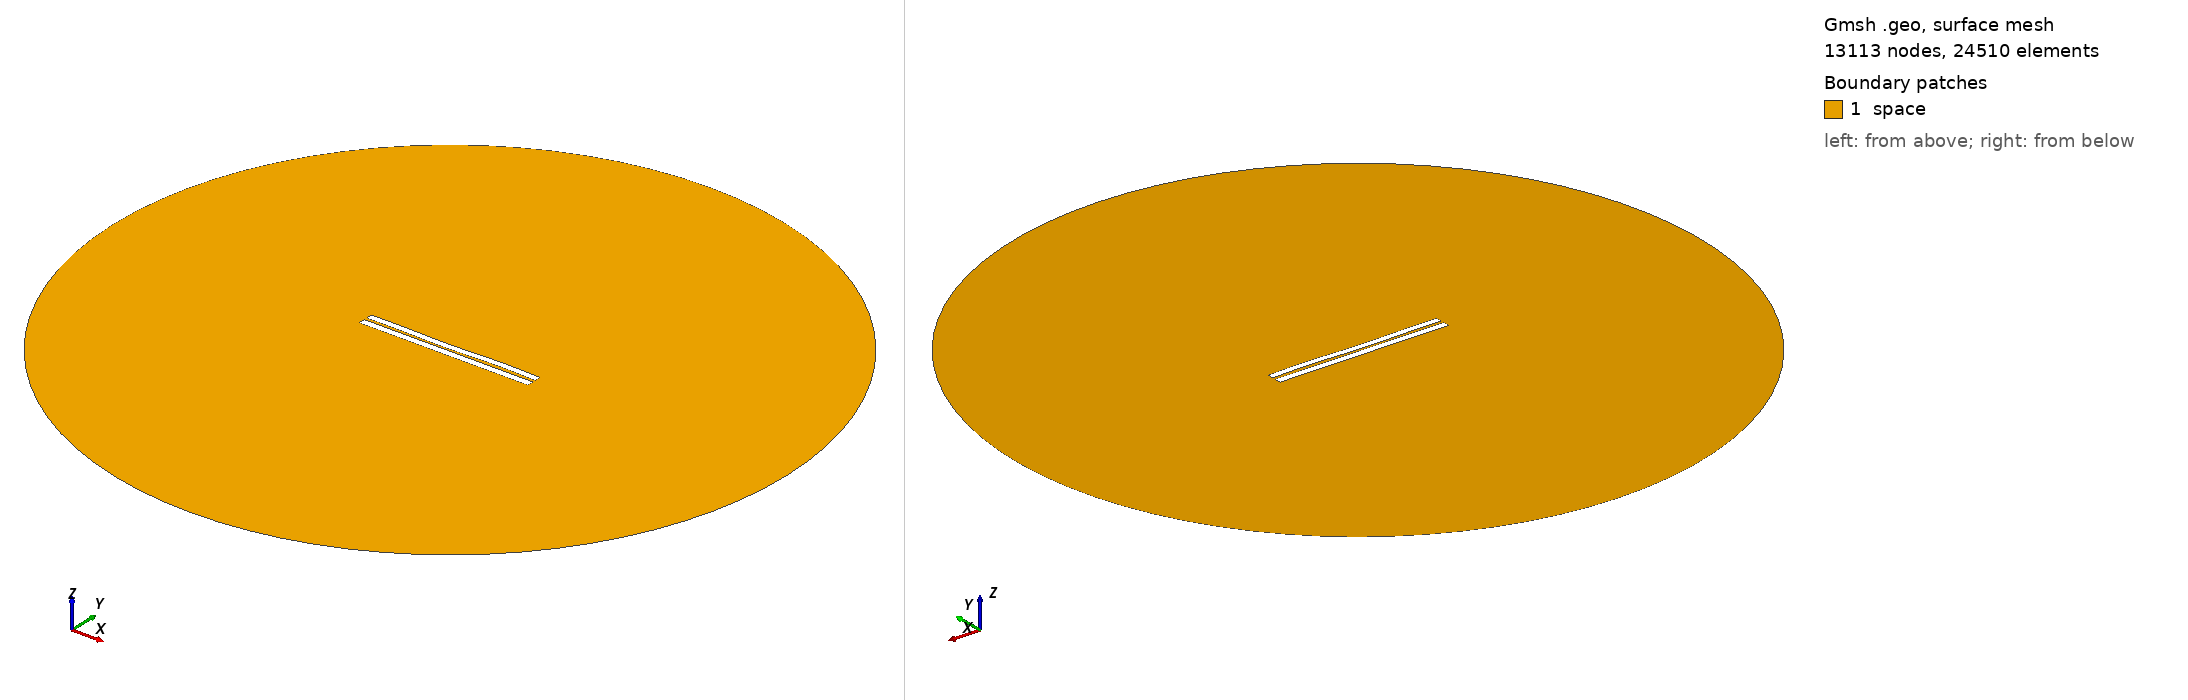

Gmsh geometry script, surface-meshed: 13113 nodes, 24510 surface elements. Boundary patches (legend numbers): 1 space. Left view from above one corner, right view from below the opposite corner. Legend entries are the model's physical surfaces. The drawing asked Gmsh for element sizes between 1% and 20% of the model's largest extent; the script's own settings can give other sizes.

=== 3505.geo (drawn) ===
//---------------------------------------
// Geometry kernel
//---------------------------------------

SetFactory("OpenCASCADE");



//---------------------------------------
// Parameters of the geometry
//---------------------------------------

// Overetch of the upper plate
overetch = 0.125;

// Distance between the plates
distance = 1.5;

// Discretization over the x axis (for the deformation)
nx = 50; 

// Length of the plate
L = 100 - overetch; 

// Number of modes
n = 4; 

// 1st mode coefficient
coeff(1) = 0.07499999999999998;
beta(1) = 0.596864 * 3.1415926535 / L;

// 2nd mode coefficient
coeff(2) = -0.15;
beta(2) = 1.49418 * 3.1415926535 / L;

// 3rd mode coefficient
coeff(3) = -0.15;
beta(3) = 2.50025 * 3.1415926535 / L;

// 4th mode coefficient
coeff(4) = 0.15;
beta(4) = 3.49999 * 3.1415926535 / L;



//---------------------------------------
// Upper plate (deformed rectangle)
//---------------------------------------

// Coordiantes of the upper plate
xmin = -50;
xmax = 50 - overetch;

// Height of the upper plate
yheight = 4 - 2 * overetch;

// Indexes of the points
UpperID[] = {};
LowerID[] = {};
LeftID[] = {};
RightID[] = {};

// Point index
p = 1;

// Horizontal edges
For i In {1:nx}
    x = xmin + (i-1)*(xmax - xmin)/(nx-1);

    y_bottom = distance / 2 + overetch;
    For j In {1:n}
        C = (Cosh(beta(j)*L) + Cos(beta(j)*L)) / (Sinh(beta(j)*L) + Sin(beta(j)*L));
        y_bottom  = y_bottom + coeff(j) * (Cosh(beta(j)*(x+50)) - Cos(beta(j)*(x+50)) - C * (Sinh(beta(j)*(x+50)) - Sin(beta(j)*(x+50))));
    EndFor

    y_top = y_bottom + yheight;

    Point(p) = {x, y_top, 0, 1.0};
    UpperID[i] = p;
    p = p + 1;

    Point(p) = {x, y_bottom, 0, 1.0};
    LowerID[i] = p;
    p = p + 1;
EndFor

// Create point lists
UpperPts[] = {}; LowerPts[] = {};
For i In {1:nx}
  UpperPts[] += {UpperID[i]};
  LowerPts[] += {LowerID[i]};
EndFor

// Build splines
Spline(1) = {UpperPts[]};
Spline(2) = {LowerPts[]};
Line(3) = {LowerPts[nx-1], UpperPts[nx-1]};
Line(4) = {LowerPts[0], UpperPts[0]};

// Build the plane surface
Curve Loop(1) = {2, 3, -1, -4};
Plane Surface(1) = {1};



//---------------------------------------
// Lower plate (rectangle)
//---------------------------------------

// Vertices
Point(1001) = {-50, -1, 0, 1.0};
Point(1002) = { 50, -1, 0, 1.0};
Point(1003) = { 50,  -5, 0, 1.0};
Point(1004) = {-50,  -5, 0, 1.0};

// Edges
Line(5) = {1001, 1002};
Line(6) = {1002, 1003};
Line(7) = {1003, 1004};
Line(8) = {1004, 1001};

// Plane surface
Line Loop(2) = {5, 6, 7, 8};
Plane Surface(2) = {2}; 



//---------------------------------------
// Outer (fictious) boundary
//---------------------------------------

// Points
Point(1005) = {0, 0, 0};       // Center
Point(1006) = {200, 0, 0};     // Start point
Point(1007) = {0, 200, 0};     // 90 degrees
Point(1008) = {-200, 0, 0};    // 180 degrees
Point(1009) = {0, -200, 0};    // 270 degrees

// Circle arcs (each needs start, center, end)
Circle(9) = {1006, 1005, 1007};
Circle(10) = {1007, 1005, 1008};
Circle(11) = {1008, 1005, 1009};
Circle(12) = {1009, 1005, 1006};

// Plane surface for the entire domain
Curve Loop(3) = {9, 10, 11, 12};
Surface(3) = {3};

// Subtract the plates from the whole domain to obtain the actual domain where we want to solve the equations
BooleanDifference{ Surface{3}; Delete; }{ Surface{1}; Surface{2}; Delete; }




//---------------------------------------
// Transfinite Lines/Curves
//---------------------------------------

// Set the number of points on the boundaries
r = 7;

// Plates
Transfinite Curve {1, 2} = 50*r Using Progression 1;
Transfinite Curve {3, 4} = 2*r Using Progression 1;
Transfinite Line {5, 7} = 50*r Using Progression 1;
Transfinite Line {6, 8} = 2*r Using Progression 1;

// Outer boundary
Transfinite Line {9, 10, 11, 12} = 20 Using Progression 1;



//---------------------------------------
// Physical groups
//---------------------------------------                

// Physical curves (boundaries)
Physical Line("force_segment", 10) = {2};
Physical Line("upper_plate", 11) = {1, 3, 4};
Physical Line("lower_plate", 12) = {5, 6, 7, 8};
Physical Line("boundary", 20) = {9, 10, 11, 12};

// Physical Surfaces
Physical Surface("space", 30) = {3};



//---------------------------------------
// 6. Generate the Mesh
//---------------------------------------

// 2D mesh generation
Mesh 2;
